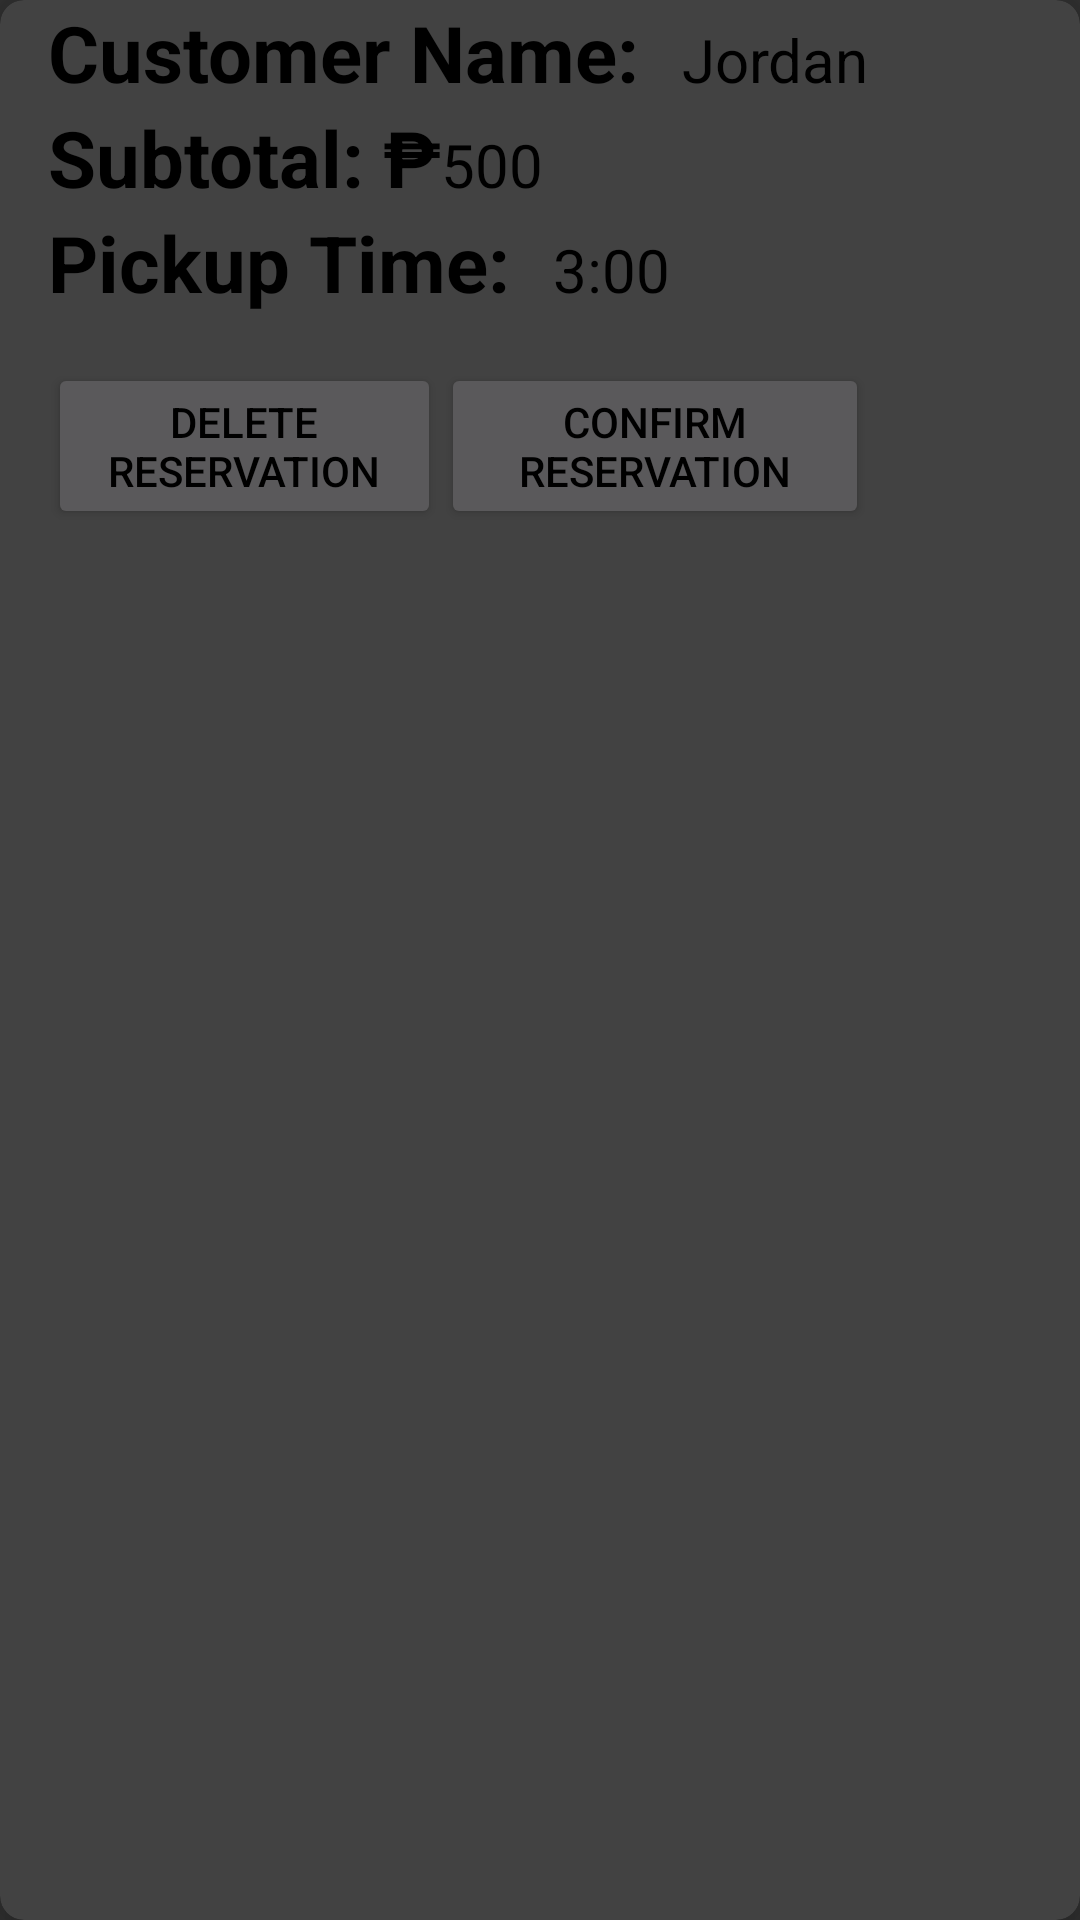

Write the Android layout XML for this screen, with the resource values it uses.
<!-- AndroidManifest.xml: application theme Theme.Design.NoActionBar -->
<!-- res/layout/order.xml -->
<androidx.cardview.widget.CardView xmlns:android="http://schemas.android.com/apk/res/android"
    xmlns:app="http://schemas.android.com/apk/res-auto"
    xmlns:tools="http://schemas.android.com/tools"
    android:layout_width="match_parent"
    android:layout_height="wrap_content"
    android:orientation="vertical"
    tools:context=".OrderList"
    app:cardElevation="8dp"
    app:cardCornerRadius="8dp"
    android:layout_margin="16dp"
    android:background="@color/blue_shade_1">

<LinearLayout
            android:layout_width="wrap_content"
            android:layout_height="wrap_content"
            android:layout_marginLeft="16dp"
            android:orientation="vertical">

            <LinearLayout
                android:layout_width="wrap_content"
                android:layout_height="wrap_content"
                android:layout_gravity="center_vertical"
                android:orientation="horizontal">

                <TextView
                    android:layout_width="wrap_content"
                    android:layout_height="wrap_content"
                    android:text="Customer Name: "
                    android:textSize="26sp"
                    android:textColor="@color/black"
                    android:textStyle="bold" />

                <TextView
                    android:id="@+id/customerName"
                    android:layout_width="wrap_content"
                    android:layout_height="wrap_content"
                    android:layout_marginLeft="8dp"
                    android:text="Jordan"
                    android:textColor="@color/black"
                    android:textSize="20sp" />


            </LinearLayout>

            <LinearLayout
                android:layout_width="wrap_content"
                android:layout_height="wrap_content"
                android:layout_gravity="center_vertical"
                android:orientation="horizontal">

                <TextView
                    android:layout_width="wrap_content"
                    android:layout_height="wrap_content"
                    android:text="Subtotal: ₱"
                    android:textSize="26sp"
                    android:textColor="@color/black"
                    android:textStyle="bold" />

                <TextView
                    android:id="@+id/subtotal"
                    android:layout_width="wrap_content"
                    android:layout_height="wrap_content"
                    android:text="500"
                    android:textColor="@color/black"
                    android:textSize="20sp" />


            </LinearLayout>

            <LinearLayout
                android:layout_width="wrap_content"
                android:layout_height="wrap_content"
                android:layout_gravity="center_vertical"
                android:orientation="horizontal">

                <TextView
                    android:layout_width="wrap_content"
                    android:layout_height="wrap_content"
                    android:text="Pickup Time: "
                    android:textSize="26sp"
                    android:textColor="@color/black"
                    android:textStyle="bold" />

                <TextView
                    android:id="@+id/pickupTime"
                    android:layout_width="wrap_content"
                    android:layout_height="wrap_content"
                    android:layout_marginLeft="8dp"
                    android:text="3:00"
                    android:textColor="@color/black"
                    android:textSize="20sp" />

            </LinearLayout>

            <LinearLayout
                android:layout_width="match_parent"
                android:layout_height="wrap_content"
                android:orientation="horizontal"
                android:layout_marginTop="16dp">

                <Button
                    android:id="@+id/deleteButton"
                    android:layout_width="wrap_content"
                    android:layout_height="wrap_content"
                    android:textColor="@color/black"
                    android:text="Delete Reservation"
                    android:layout_weight="1" />

                <Button
                    android:id="@+id/confirmButton"
                    android:layout_width="wrap_content"
                    android:layout_height="wrap_content"
                    android:textColor="@color/black"
                    android:text="Confirm Reservation"
                    android:layout_weight="1" />

            </LinearLayout>




        </LinearLayout>


</androidx.cardview.widget.CardView>
<!-- resources referenced by this layout -->
<resources>
  <color name="black">#FF000000</color>
  <color name="blue_shade_1">#451528</color>
</resources>
